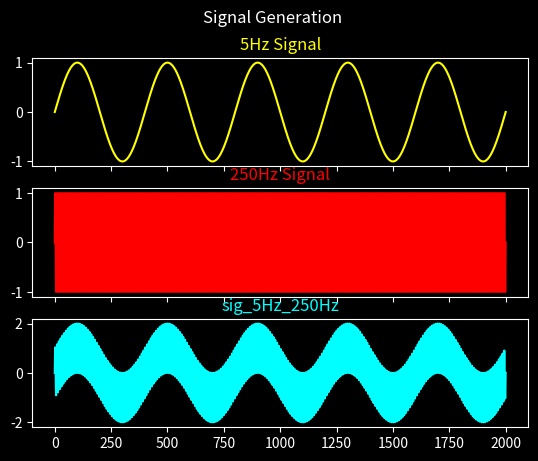

Reproduce this figure in Python.
from scipy import signal
import numpy as np
from matplotlib import pyplot as plt
from matplotlib import style

#Signal Sampling Rate 20000Hz
t= np.linspace(0,1.0,2001)

sig_5Hz = np.sin(2*np.pi*5*t)
sig_250Hz = np.sin(2*np.pi*250*t)
sig_5Hz_250Hz = sig_5Hz + sig_250Hz

style.use('dark_background')
f,plt_arr=plt.subplots(3, sharex=True)
f.suptitle('Signal Generation')

plt_arr[0].plot(sig_5Hz,color='yellow')
plt_arr[0].set_title('5Hz Signal',color='yellow')

plt_arr[1].plot(sig_250Hz,color='red')
plt_arr[1].set_title('250Hz Signal',color='red')

plt_arr[2].plot(sig_5Hz_250Hz,color='cyan')
plt_arr[2].set_title('sig_5Hz_250Hz',color='cyan')

plt.show()
